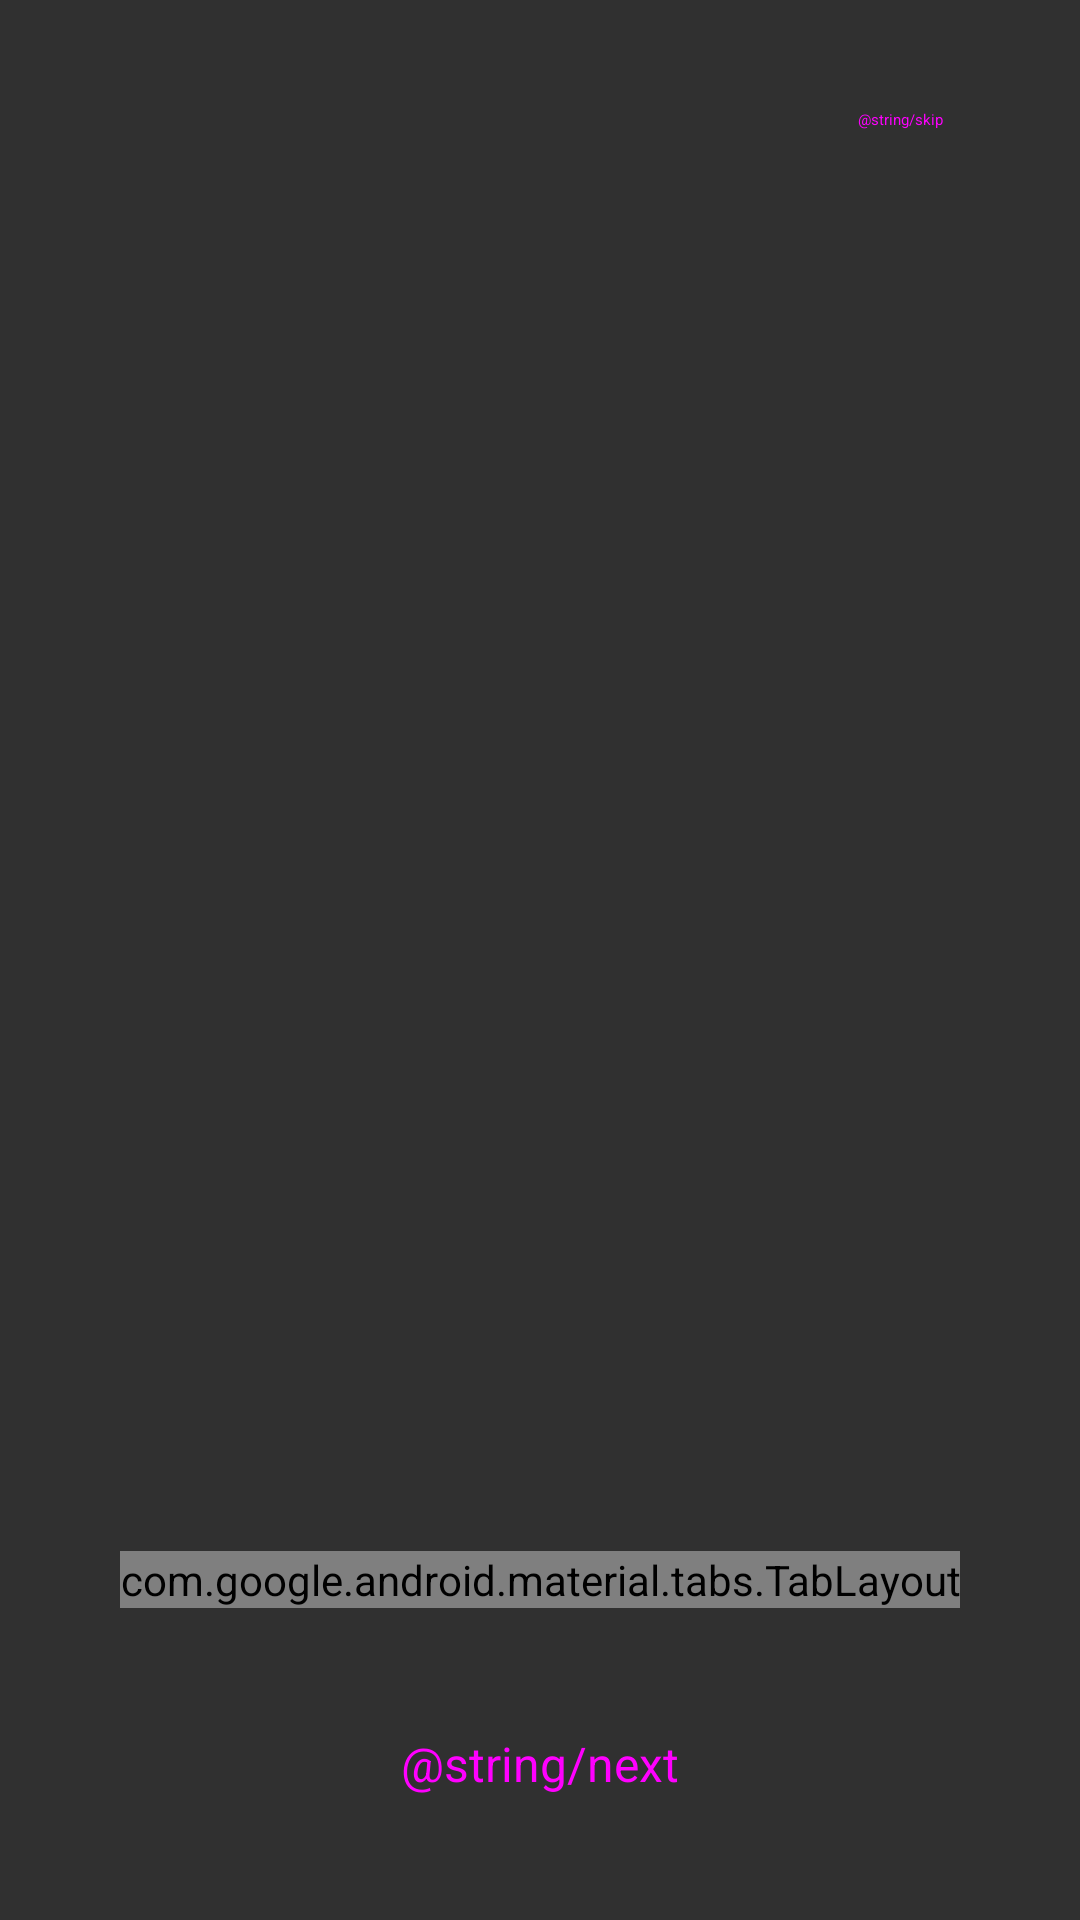

Reconstruct the res/layout file that produces this screen, plus the resources it refers to.
<!-- AndroidManifest.xml: application theme Theme.SoloLedger -->
<!-- res/layout/activity_onboarding.xml -->
<?xml version="1.0" encoding="utf-8"?>
<LinearLayout xmlns:android="http://schemas.android.com/apk/res/android"
    xmlns:app="http://schemas.android.com/apk/res-auto"
    android:layout_width="match_parent"
    android:layout_height="match_parent"
    android:orientation="vertical"
    android:background="?attr/colorSurface">

    <Button
        android:id="@+id/btnSkip"
        style="@style/Widget.Material3.Button.TextButton"
        android:layout_width="wrap_content"
        android:layout_height="wrap_content"
        android:layout_gravity="end"
        android:layout_margin="16dp"
        android:text="@string/skip" />

    <androidx.viewpager2.widget.ViewPager2
        android:id="@+id/viewPager"
        android:layout_width="match_parent"
        android:layout_height="0dp"
        android:layout_weight="1" />

    <com.google.android.material.tabs.TabLayout
        android:id="@+id/tabIndicator"
        android:layout_width="wrap_content"
        android:layout_height="wrap_content"
        android:layout_gravity="center_horizontal"
        app:tabBackground="@drawable/tab_selector"
        app:tabGravity="center"
        app:tabIndicatorHeight="0dp"
        app:tabMaxWidth="12dp"
        app:tabMinWidth="12dp"
        app:tabPaddingEnd="4dp"
        app:tabPaddingStart="4dp" />

    <Button
        android:id="@+id/btnNext"
        style="@style/Widget.Material3.Button"
        android:layout_width="match_parent"
        android:layout_height="56dp"
        android:layout_margin="24dp"
        android:text="@string/next"
        android:textSize="16sp" />

</LinearLayout>
<!-- resources referenced by this layout -->
<resources>
  <!-- drawable tab_selector (drawable) -->
  <?xml version="1.0" encoding="utf-8"?>
  <selector xmlns:android="http://schemas.android.com/apk/res/android">
      <item android:drawable="@drawable/tab_indicator_active" android:state_selected="true" />
      <item android:drawable="@drawable/tab_indicator_inactive" />
  </selector>
  <style name="Theme.SoloLedger" parent="android:style/Theme.Material.Light.NoActionBar">
          <item name="android:windowSplashScreenBackground">@color/ledger_dark_background</item>
          <item name="android:windowSplashScreenAnimatedIcon">@drawable/app_logo_green</item>
          <item name="android:windowLightStatusBar">false</item>
          <item name="android:windowLightNavigationBar">false</item>
          <item name="android:fontFamily">sans</item>
      </style>
  <!-- drawable tab_indicator_active (drawable) -->
  <?xml version="1.0" encoding="utf-8"?>
  <shape xmlns:android="http://schemas.android.com/apk/res/android"
      android:shape="oval">
      <solid android:color="@color/md_theme_light_primary" />
      <size android:width="10dp" android:height="10dp" />
  </shape>
  <!-- drawable app_logo_green: png bitmap (drawable-nodpi, 951456 bytes) -->
</resources>
